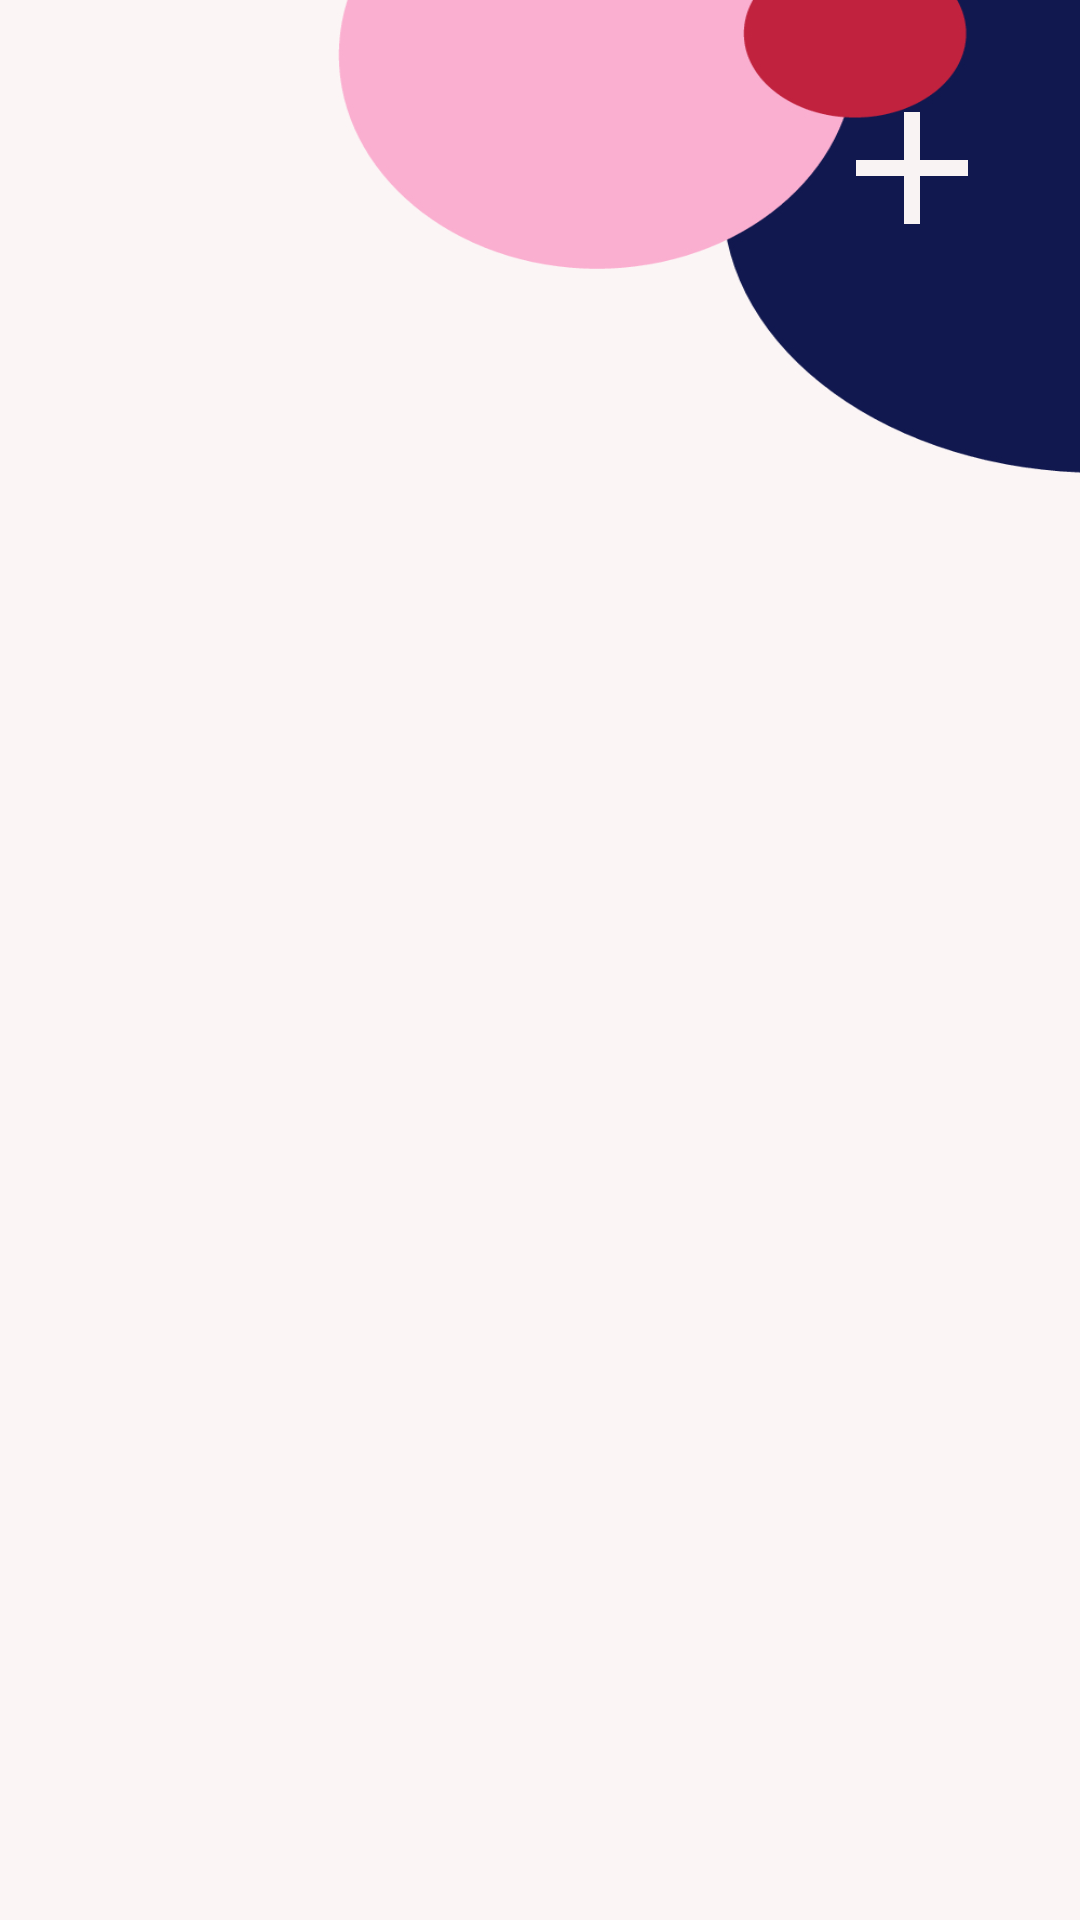

Produce the Android XML layout that renders to this screen, including the resource entries it uses.
<!-- AndroidManifest.xml: application theme Theme.ToDoListApp -->
<!-- res/layout/fragment_home.xml -->
<?xml version="1.0" encoding="utf-8"?>
<androidx.constraintlayout.widget.ConstraintLayout xmlns:android="http://schemas.android.com/apk/res/android"
    xmlns:app="http://schemas.android.com/apk/res-auto"
    xmlns:tools="http://schemas.android.com/tools"
    android:layout_width="match_parent"
    android:layout_height="match_parent"
    android:background="@drawable/background4"
    tools:context=".fragments.HomeFragment">


    <ImageView
        android:id="@+id/addBtnHome"
        android:layout_width="64dp"
        android:layout_height="64dp"
        android:layout_marginTop="24dp"
        android:layout_marginEnd="24dp"
        android:src="@drawable/add"
        app:layout_constraintEnd_toEndOf="parent"
        app:layout_constraintTop_toTopOf="parent" />



    <androidx.recyclerview.widget.RecyclerView
        android:id="@+id/recyclerView"
        android:layout_width="411dp"
        android:layout_height="634dp"
        app:layout_constraintEnd_toEndOf="parent"
        app:layout_constraintStart_toStartOf="parent"
        app:layout_constraintTop_toBottomOf="@+id/addBtnHome" />

</androidx.constraintlayout.widget.ConstraintLayout>
<!-- resources referenced by this layout -->
<resources>
  <!-- drawable add (drawable) -->
  <vector android:height="24dp" android:tint="#F9F3F3"
      android:viewportHeight="24" android:viewportWidth="24"
      android:width="24dp" xmlns:android="http://schemas.android.com/apk/res/android">
      <path android:fillColor="@android:color/white" android:pathData="M19,13h-6v6h-2v-6H5v-2h6V5h2v6h6v2z"/>
  </vector>
  <!-- drawable background4: jpg bitmap (drawable, 59220 bytes) -->
  <style name="Theme.ToDoListApp" parent="Theme.MaterialComponents.DayNight.NoActionBar">
          
          <item name="colorPrimary">@color/tittle_color</item>
          <item name="colorPrimaryVariant">@color/peach</item>
          <item name="colorOnPrimary">@color/white</item>
          
          <item name="colorSecondary">@color/light_beige</item>
          <item name="colorSecondaryVariant">@color/brown</item>
          <item name="colorOnSecondary">@color/black</item>
          
          <item name="android:statusBarColor" tools:targetApi="l">@color/tittle_color</item>
          
      </style>
  <color name="white">#FFFFFFFF</color>
  <color name="light_beige">#f8f1e9</color>
  <color name="brown">#8d7966</color>
  <color name="black">#FF000000</color>
</resources>
